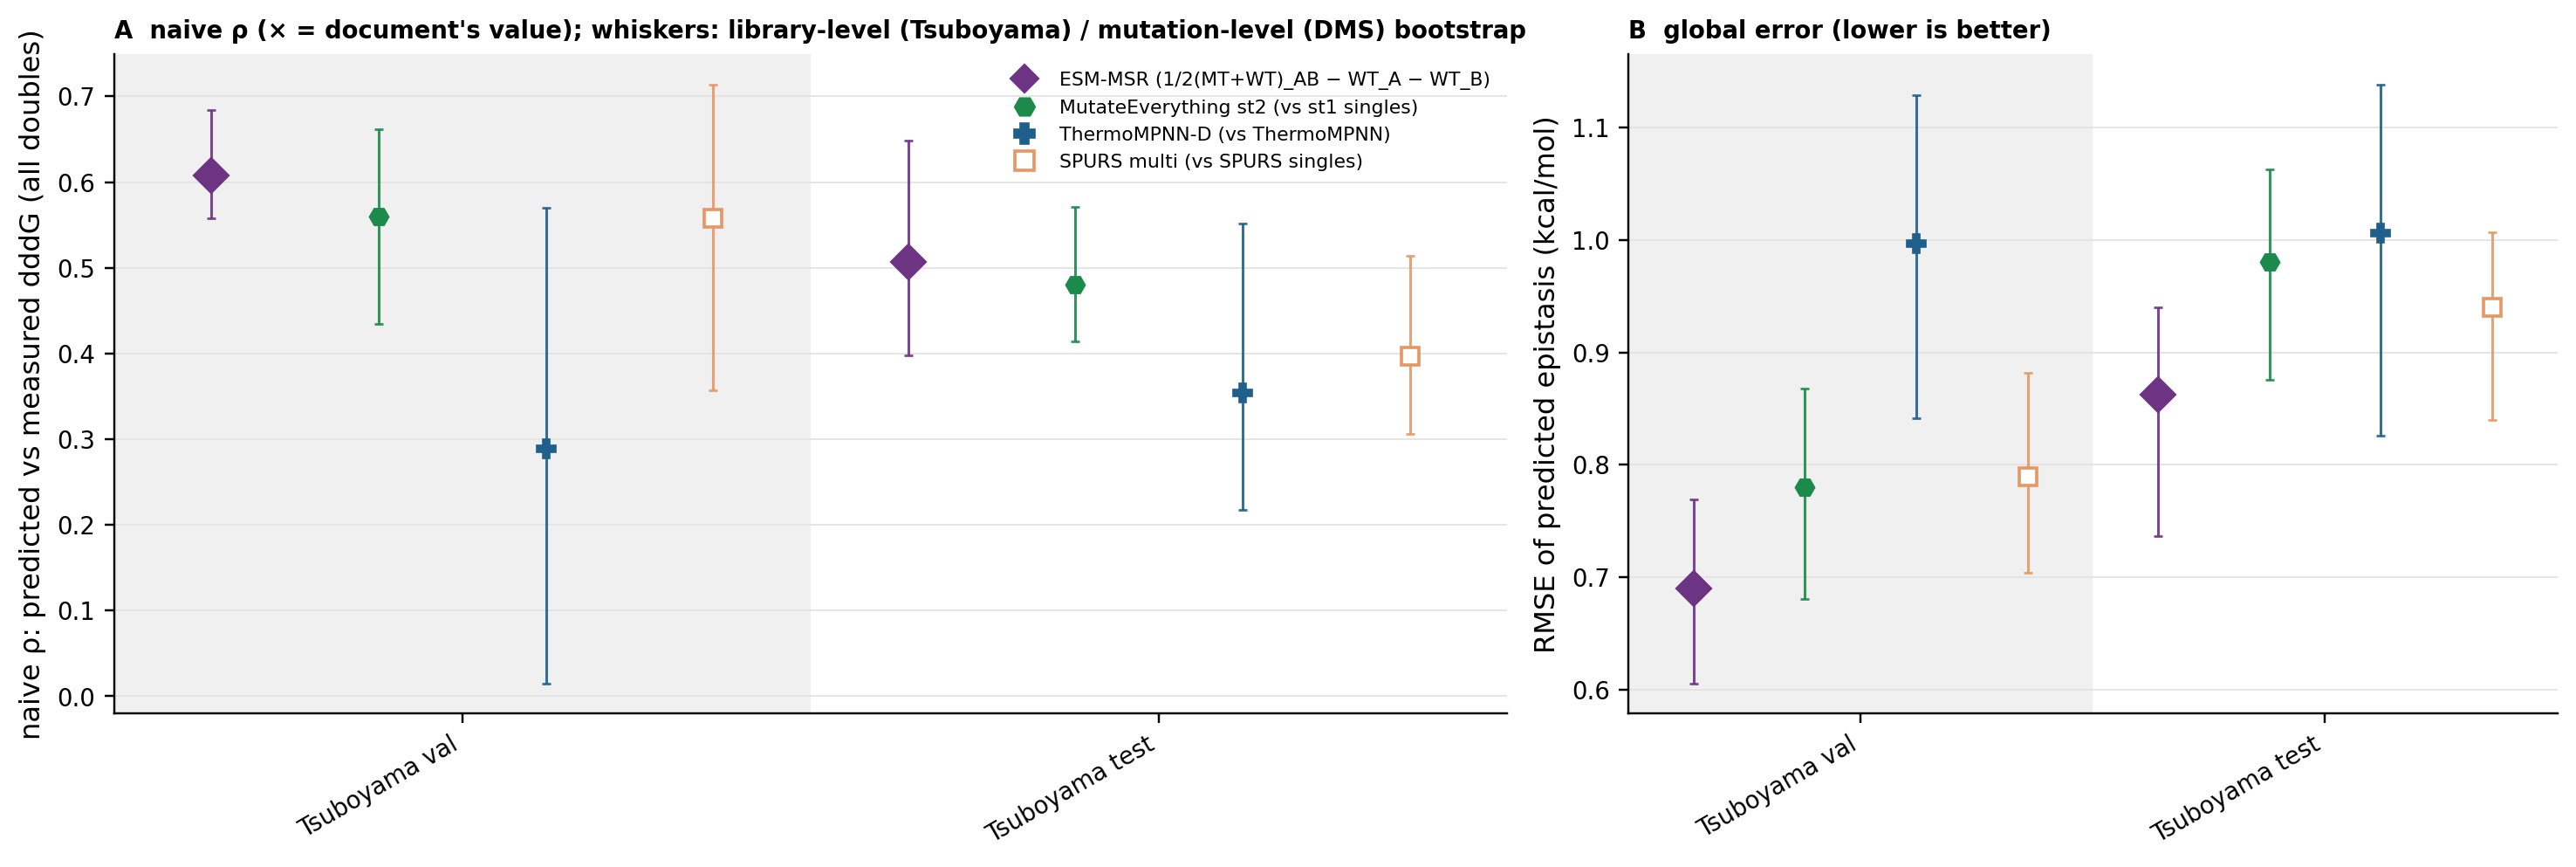

Source data for this figure (header and first rows):
dataset, key, kind, naive_rho, lo, hi, n_doubles, n_libraries, seed_sd, global_err, global_err_lo, global_err_hi, global_bias, doc_naive_rho, doc_global_err
tsuboyama_mega_val, msrp0:epi, protein, 0.6076, 0.5582, 0.6839, 9704, 17, 0.0184, 0.6903, 0.6056, 0.7693, -0.0994, , 
tsuboyama_mega_val, me2:epi, protein, 0.5597, 0.4343, 0.6613, 9704, 17, 0.0274, 0.7798, 0.6805, 0.8676, 0.0578, , 
tsuboyama_mega_val, tmpnnd:epi, protein, 0.2886, 0.0151, 0.5697, 9704, 17, 0.0364, 0.9972, 0.8412, 1.129, -0.3323, , 
tsuboyama_mega_val, spursm:epi, protein, 0.5577, 0.3568, 0.7141, 9704, 17, 0.0088, 0.7898, 0.7038, 0.8816, -0.1895, , 
tsuboyama_mega_test, msrp0:epi, protein, 0.5071, 0.3981, 0.6489, 16923, 20, 0.0137, 0.8622, 0.7367, 0.9403, -0.2216, , 
tsuboyama_mega_test, me2:epi, protein, 0.4802, 0.4139, 0.5706, 16923, 20, 0.0482, 0.9807, 0.8755, 1.063, 0.3215, , 
tsuboyama_mega_test, tmpnnd:epi, protein, 0.3542, 0.2173, 0.5511, 16923, 20, 0.0207, 1.006, 0.8260, 1.139, -0.3675, , 
tsuboyama_mega_test, spursm:epi, protein, 0.3972, 0.3062, 0.5135, 16923, 20, 0.0234, 0.9398, 0.8403, 1.007, -0.2868, , 
